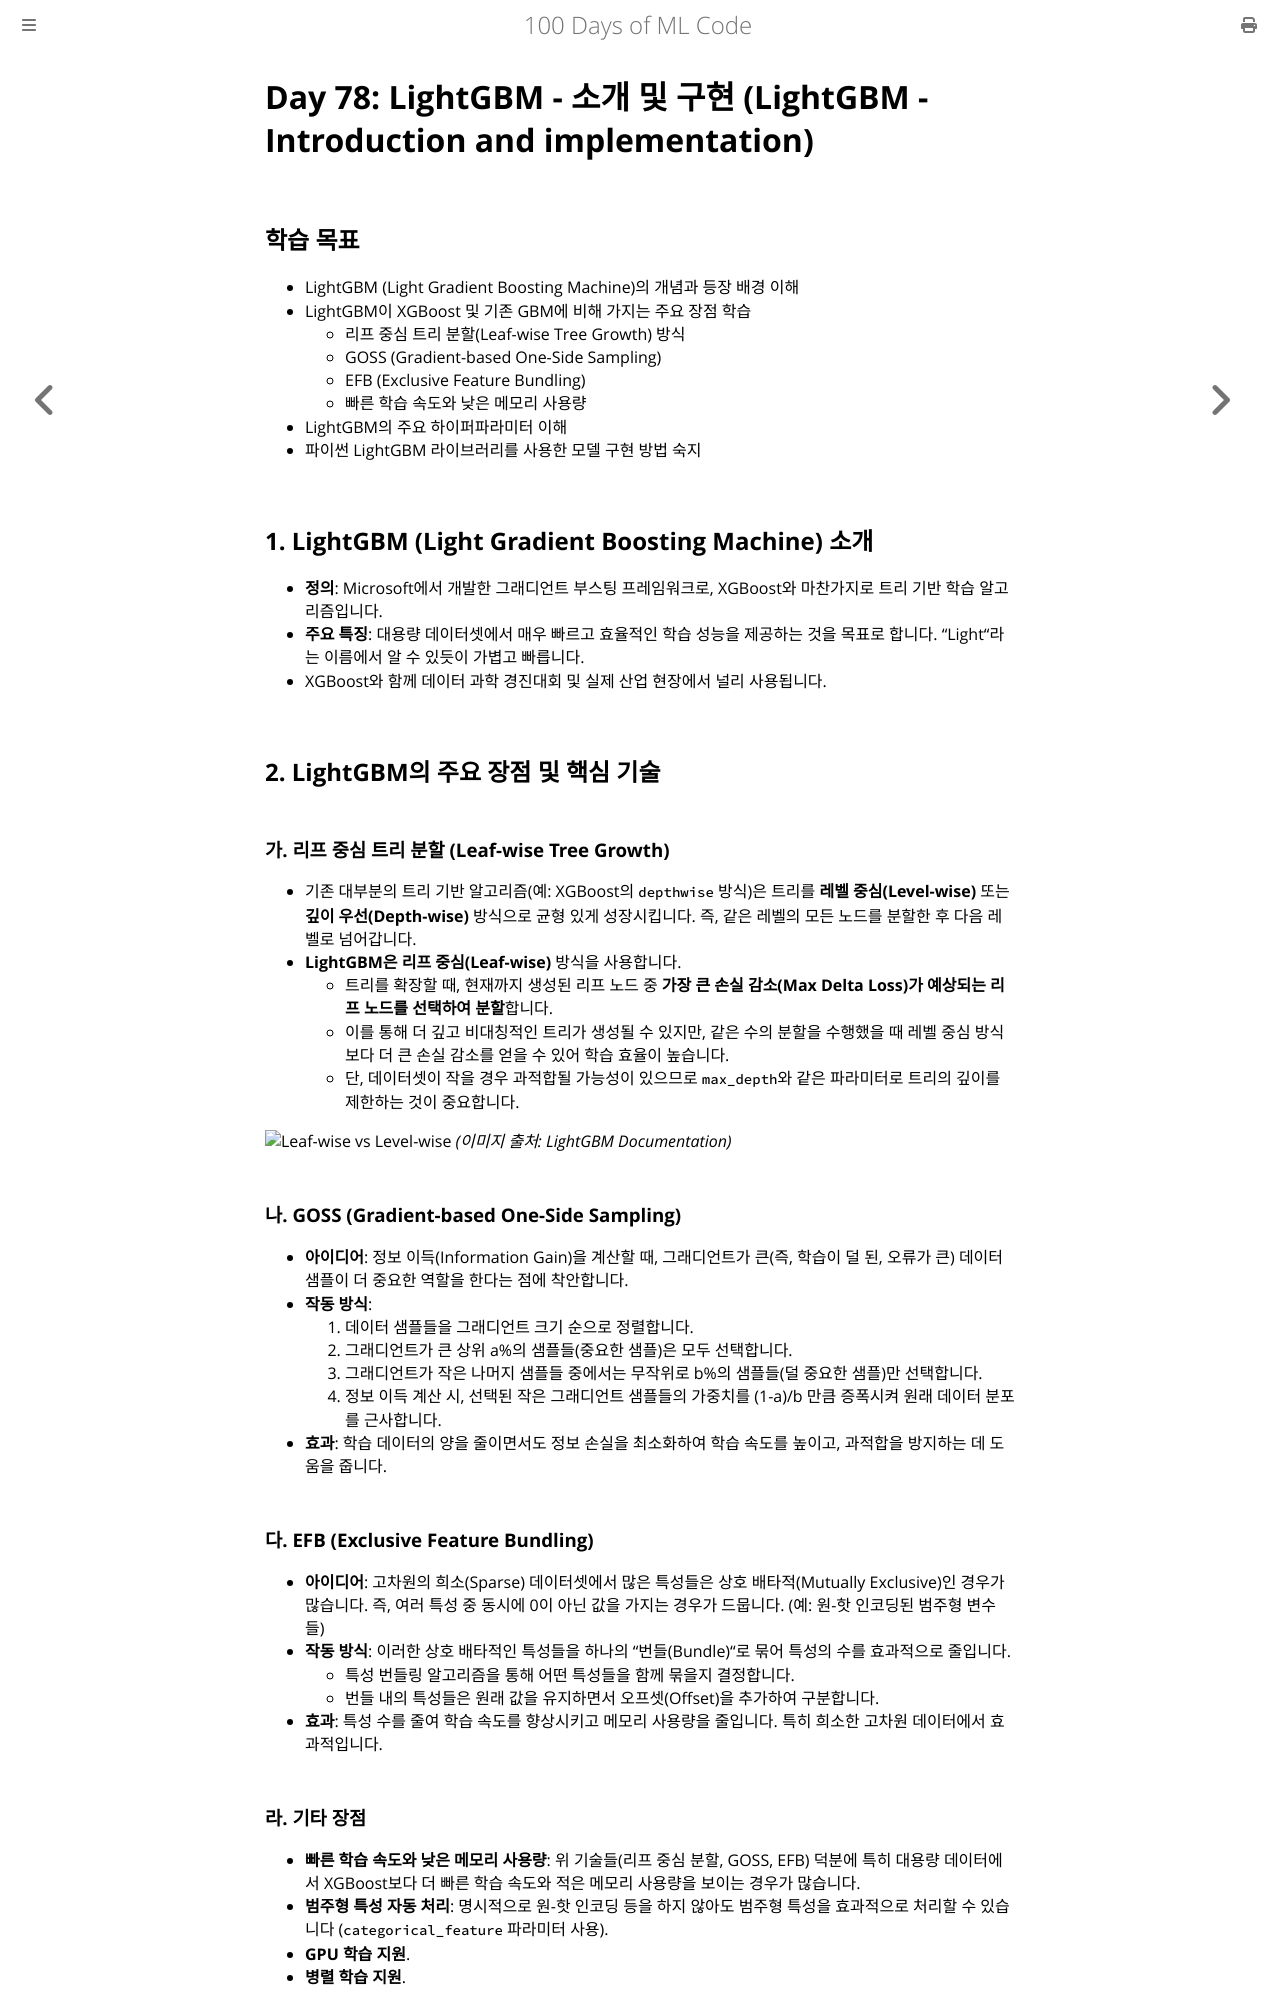

repository: partrita/100-Days-Of-ML-Code · page: Code/Day_78_LightGBM_Introduction_Implementation.html · generator: mdbook

# Day 78: LightGBM - 소개 및 구현 (LightGBM - Introduction and implementation)

## 학습 목표
- LightGBM (Light Gradient Boosting Machine)의 개념과 등장 배경 이해
- LightGBM이 XGBoost 및 기존 GBM에 비해 가지는 주요 장점 학습
    - 리프 중심 트리 분할(Leaf-wise Tree Growth) 방식
    - GOSS (Gradient-based One-Side Sampling)
    - EFB (Exclusive Feature Bundling)
    - 빠른 학습 속도와 낮은 메모리 사용량
- LightGBM의 주요 하이퍼파라미터 이해
- 파이썬 LightGBM 라이브러리를 사용한 모델 구현 방법 숙지

## 1. LightGBM (Light Gradient Boosting Machine) 소개
- **정의**: Microsoft에서 개발한 그래디언트 부스팅 프레임워크로, XGBoost와 마찬가지로 트리 기반 학습 알고리즘입니다.
- **주요 특징**: 대용량 데이터셋에서 매우 빠르고 효율적인 학습 성능을 제공하는 것을 목표로 합니다. "Light"라는 이름에서 알 수 있듯이 가볍고 빠릅니다.
- XGBoost와 함께 데이터 과학 경진대회 및 실제 산업 현장에서 널리 사용됩니다.

## 2. LightGBM의 주요 장점 및 핵심 기술

### 가. 리프 중심 트리 분할 (Leaf-wise Tree Growth)
- 기존 대부분의 트리 기반 알고리즘(예: XGBoost의 `depthwise` 방식)은 트리를 **레벨 중심(Level-wise)** 또는 **깊이 우선(Depth-wise)** 방식으로 균형 있게 성장시킵니다. 즉, 같은 레벨의 모든 노드를 분할한 후 다음 레벨로 넘어갑니다.
- **LightGBM은 리프 중심(Leaf-wise)** 방식을 사용합니다.
    - 트리를 확장할 때, 현재까지 생성된 리프 노드 중 **가장 큰 손실 감소(Max Delta Loss)가 예상되는 리프 노드를 선택하여 분할**합니다.
    - 이를 통해 더 깊고 비대칭적인 트리가 생성될 수 있지만, 같은 수의 분할을 수행했을 때 레벨 중심 방식보다 더 큰 손실 감소를 얻을 수 있어 학습 효율이 높습니다.
    - 단, 데이터셋이 작을 경우 과적합될 가능성이 있으므로 `max_depth`와 같은 파라미터로 트리의 깊이를 제한하는 것이 중요합니다.

![Leaf-wise vs Level-wise](https://lightgbm.readthedocs.io/en/latest/_images/leaf-wise.png)
*(이미지 출처: LightGBM Documentation)*

### 나. GOSS (Gradient-based One-Side Sampling)
- **아이디어**: 정보 이득(Information Gain)을 계산할 때, 그래디언트가 큰(즉, 학습이 덜 된, 오류가 큰) 데이터 샘플이 더 중요한 역할을 한다는 점에 착안합니다.
- **작동 방식**:
    1.  데이터 샘플들을 그래디언트 크기 순으로 정렬합니다.
    2.  그래디언트가 큰 상위 a%의 샘플들(중요한 샘플)은 모두 선택합니다.
    3.  그래디언트가 작은 나머지 샘플들 중에서는 무작위로 b%의 샘플들(덜 중요한 샘플)만 선택합니다.
    4.  정보 이득 계산 시, 선택된 작은 그래디언트 샘플들의 가중치를 (1-a)/b 만큼 증폭시켜 원래 데이터 분포를 근사합니다.
- **효과**: 학습 데이터의 양을 줄이면서도 정보 손실을 최소화하여 학습 속도를 높이고, 과적합을 방지하는 데 도움을 줍니다.

### 다. EFB (Exclusive Feature Bundling)
- **아이디어**: 고차원의 희소(Sparse) 데이터셋에서 많은 특성들은 상호 배타적(Mutually Exclusive)인 경우가 많습니다. 즉, 여러 특성 중 동시에 0이 아닌 값을 가지는 경우가 드뭅니다. (예: 원-핫 인코딩된 범주형 변수들)
- **작동 방식**: 이러한 상호 배타적인 특성들을 하나의 "번들(Bundle)"로 묶어 특성의 수를 효과적으로 줄입니다.
    - 특성 번들링 알고리즘을 통해 어떤 특성들을 함께 묶을지 결정합니다.
    - 번들 내의 특성들은 원래 값을 유지하면서 오프셋(Offset)을 추가하여 구분합니다.
- **효과**: 특성 수를 줄여 학습 속도를 향상시키고 메모리 사용량을 줄입니다. 특히 희소한 고차원 데이터에서 효과적입니다.

### 라. 기타 장점
- **빠른 학습 속도와 낮은 메모리 사용량**: 위 기술들(리프 중심 분할, GOSS, EFB) 덕분에 특히 대용량 데이터에서 XGBoost보다 더 빠른 학습 속도와 적은 메모리 사용량을 보이는 경우가 많습니다.
- **범주형 특성 자동 처리**: 명시적으로 원-핫 인코딩 등을 하지 않아도 범주형 특성을 효과적으로 처리할 수 있습니다 (`categorical_feature` 파라미터 사용).
- **GPU 학습 지원**.
- **병렬 학습 지원**.

## 3. LightGBM의 주요 하이퍼파라미터
- XGBoost와 유사한 파라미터들이 많지만, 일부 고유한 파라미터도 있습니다.
